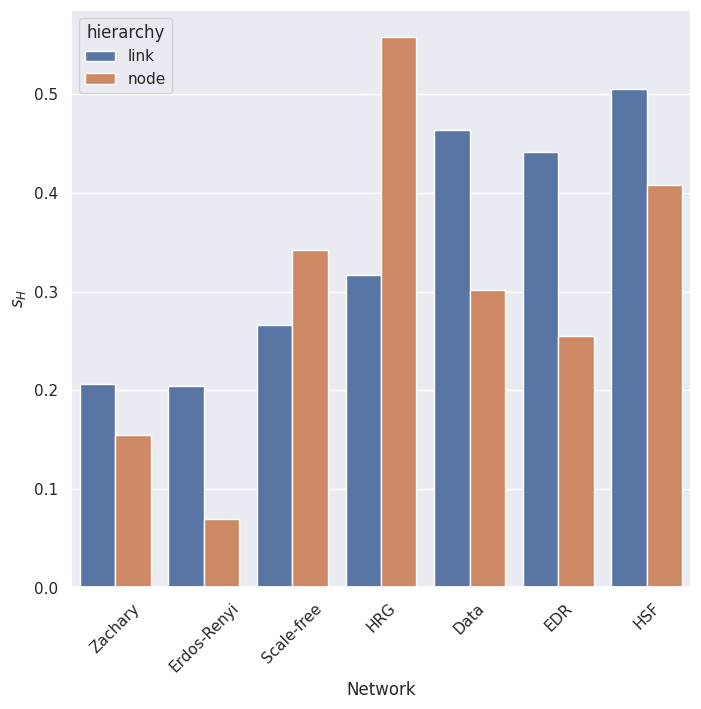

This chart was generated by the following Python code:
import pandas as pd
import numpy as np
import seaborn as sns
sns.set_theme()
import matplotlib.pyplot as plt


networks = np.array(["Zachary", "Erdos-Renyi", "Scale-free", "HRG", "Data", "EDR", "HSF"])
hierarchy = np.array(["link", "node"])
data = pd.DataFrame(
  {
    "Network" : np.repeat(networks, 2),
    "SH" : [0.2062, 0.1543, 0.2047, 0.0694, 0.2659, 0.3419, 0.3171, 0.5575, 0.4641, 0.3013, 0.4415, 0.2546, 0.5053, 0.4080],
    "hierarchy" : np.tile(hierarchy, 7)
  }
)

_, ax = plt.subplots(1, 1, figsize=(8, 7.5))
sns.barplot(
    data=data,
    x="Network",
    y="SH",
    hue="hierarchy",
    ax=ax
)
ax.set_ylabel(r"$s_{H}$")
ax.set_xticklabels(ax.get_xticklabels(), rotation=45)
plt.show()